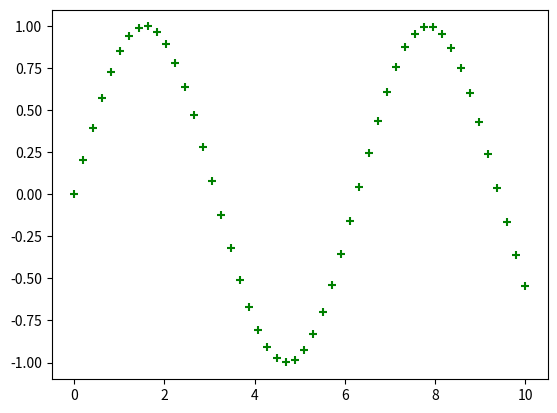

Write the Python code that produced this figure.
''''''

import numpy as np
import matplotlib.pyplot as plt

x = np.linspace(0, 10, 50)
y = np.sin(x)

plt.scatter(x, y, color='g', marker='+')

plt.show()

# EOF
# source code --> clcoding.com